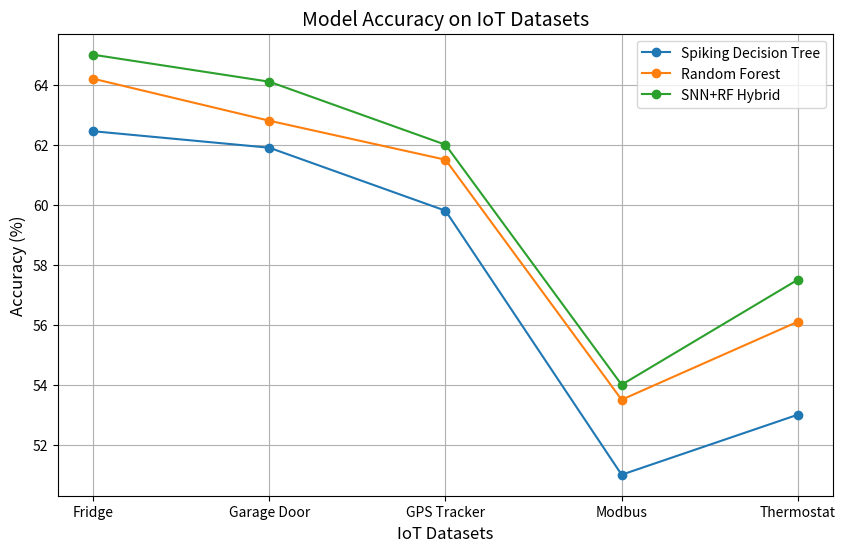
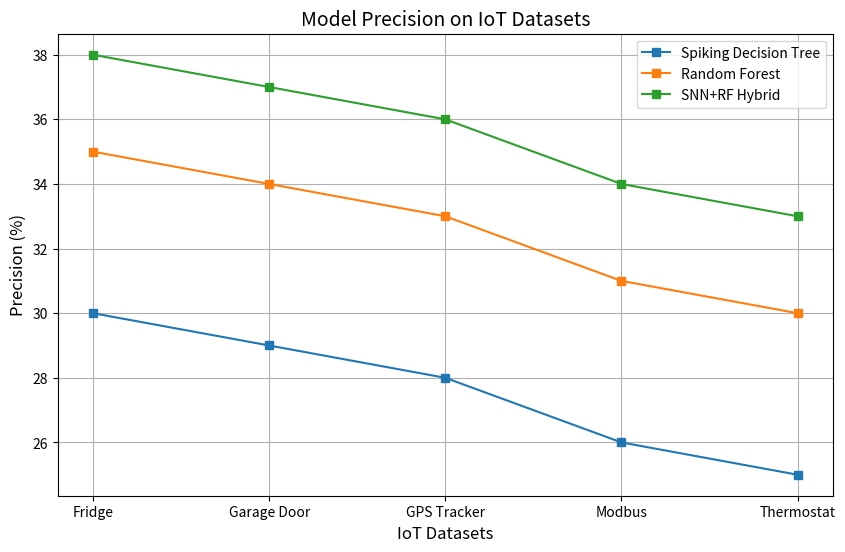
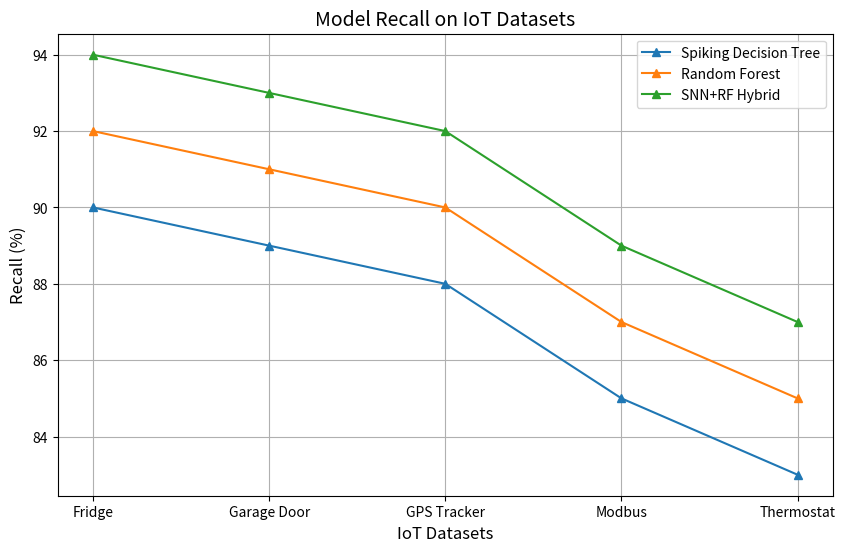
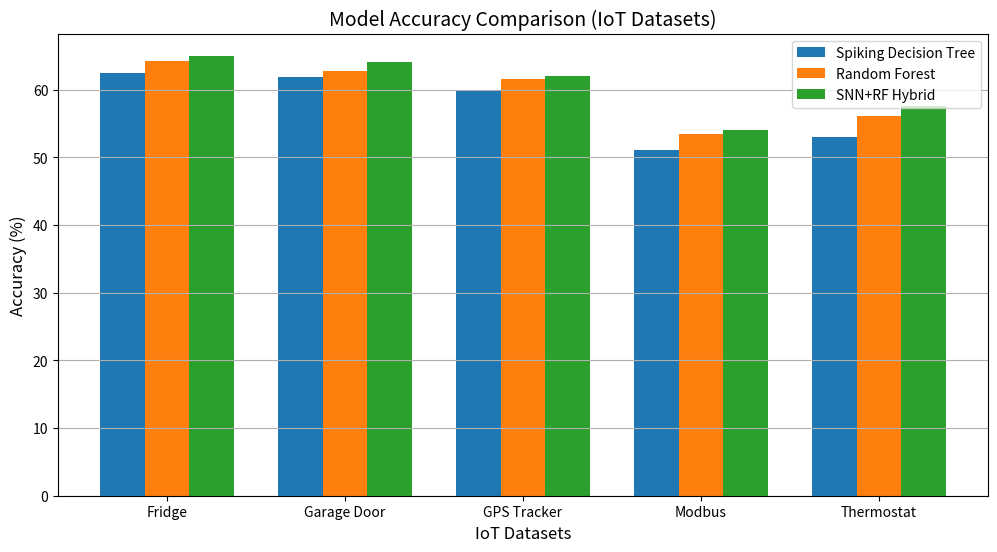
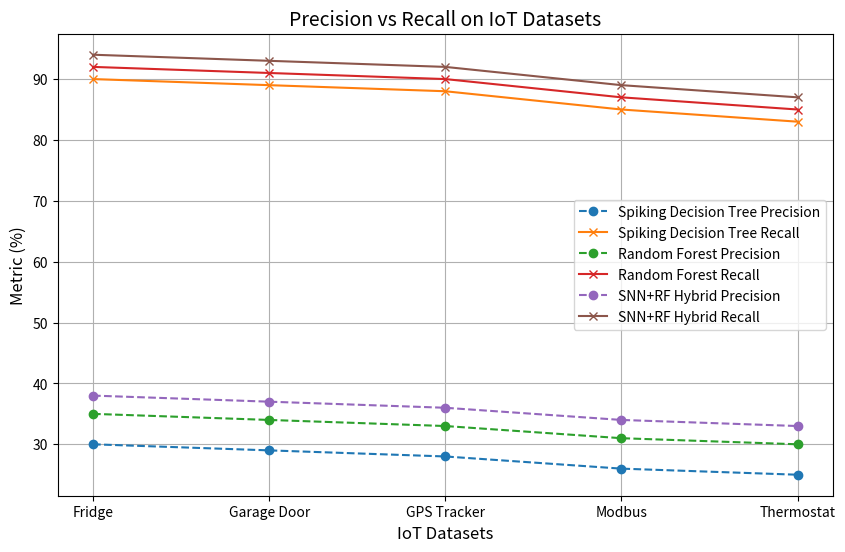

Reproduce these figures in Python, in order.
import matplotlib.pyplot as plt
import numpy as np

# Models and datasets
models = ["Spiking Decision Tree", "Random Forest", "SNN+RF Hybrid"]
datasets = ["Fridge", "Garage Door", "GPS Tracker", "Modbus", "Thermostat"]

# Updated metrics
accuracy_data = {
    "Spiking Decision Tree": [62.45, 61.90, 59.80, 51.00, 53.00],
    "Random Forest": [64.20, 62.80, 61.50, 53.50, 56.10],
    "SNN+RF Hybrid": [65.00, 64.10, 62.00, 54.00, 57.50]
}

precision_data = {
    "Spiking Decision Tree": [30, 29, 28, 26, 25],
    "Random Forest": [35, 34, 33, 31, 30],
    "SNN+RF Hybrid": [38, 37, 36, 34, 33]
}

recall_data = {
    "Spiking Decision Tree": [90, 89, 88, 85, 83],
    "Random Forest": [92, 91, 90, 87, 85],
    "SNN+RF Hybrid": [94, 93, 92, 89, 87]
}

# Visualization 1: Accuracy across datasets
plt.figure(figsize=(10, 6))
for model in models:
    plt.plot(datasets, accuracy_data[model], marker='o', label=model)
plt.title("Model Accuracy on IoT Datasets", fontsize=14)
plt.ylabel("Accuracy (%)", fontsize=12)
plt.xlabel("IoT Datasets", fontsize=12)
plt.legend()
plt.grid(True)
plt.savefig("model_accuracy_iot_datasets.png")
plt.show()

# Visualization 2: Precision across datasets
plt.figure(figsize=(10, 6))
for model in models:
    plt.plot(datasets, precision_data[model], marker='s', label=model)
plt.title("Model Precision on IoT Datasets", fontsize=14)
plt.ylabel("Precision (%)", fontsize=12)
plt.xlabel("IoT Datasets", fontsize=12)
plt.legend()
plt.grid(True)
plt.savefig("model_precision_iot_datasets.png")
plt.show()

# Visualization 3: Recall across datasets
plt.figure(figsize=(10, 6))
for model in models:
    plt.plot(datasets, recall_data[model], marker='^', label=model)
plt.title("Model Recall on IoT Datasets", fontsize=14)
plt.ylabel("Recall (%)", fontsize=12)
plt.xlabel("IoT Datasets", fontsize=12)
plt.legend()
plt.grid(True)
plt.savefig("model_recall_iot_datasets.png")
plt.show()

# Visualization 4: Accuracy Comparison (Bar Chart)
bar_width = 0.25
x = np.arange(len(datasets))

plt.figure(figsize=(12, 6))
for i, model in enumerate(models):
    plt.bar(x + i * bar_width, accuracy_data[model], width=bar_width, label=model)

plt.title("Model Accuracy Comparison (IoT Datasets)", fontsize=14)
plt.ylabel("Accuracy (%)", fontsize=12)
plt.xlabel("IoT Datasets", fontsize=12)
plt.xticks(x + bar_width, datasets)
plt.legend()
plt.grid(axis='y')
plt.savefig("model_accuracy_comparison_bar.png")
plt.show()

# Visualization 5: Precision vs Recall
plt.figure(figsize=(10, 6))
for model in models:
    plt.plot(datasets, precision_data[model], marker='o', label=f"{model} Precision", linestyle='--')
    plt.plot(datasets, recall_data[model], marker='x', label=f"{model} Recall", linestyle='-')
plt.title("Precision vs Recall on IoT Datasets", fontsize=14)
plt.ylabel("Metric (%)", fontsize=12)
plt.xlabel("IoT Datasets", fontsize=12)
plt.legend()
plt.grid(True)
plt.savefig("precision_vs_recall_iot_datasets.png")
plt.show()
